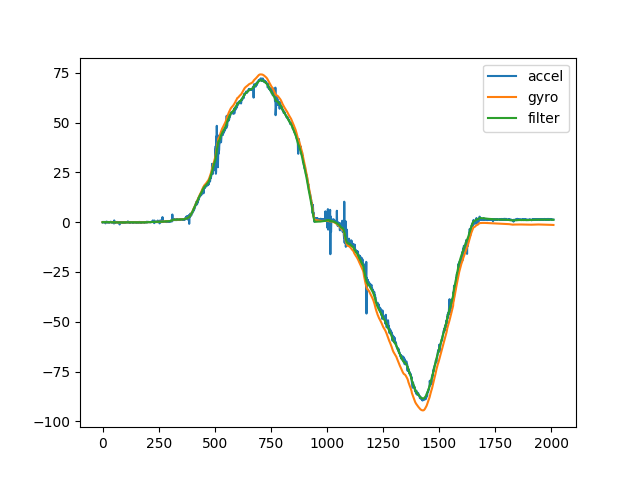

The table this chart was drawn from, first rows:
-0.174821, 0.006038, 0.002421, 738298000
-0.1212, 0.006203, 0.000109, 742548000
0.1444, 0.006235, 0.003026, 746481000
-0.05493, 0.007350, 0.002959, 750649000
-0.1492, 0.006823, -0.000599, 753948000
0.02082, 0.005925, -0.001052, 763059000
0.102, 0.004852, -0.000042, 767919000
0.1015, 0.004934, 0.002068, 771402000
-0.005144, 0.004697, 0.001692, 782007000
0.0504, 0.004150, 0.002129, 785136000
0.1171, 0.004229, 0.004507, 788519000
0.01482, 0.003874, 0.004366, 791635000
-0.1274, 0.004945, 0.002780, 796154000
-0.6135, 0.005347, -0.009151, 801963000
0.1367, 0.007404, -0.004219, 810114000
-0.06597, 0.007783, -0.005083, 813413000
-0.005411, 0.007343, -0.005521, 818695000
0.09264, 0.007640, -0.003266, 822993000
0.2862, 0.007023, 0.001918, 826863000
0.03988, 0.02082, 0.0162, 830486000
0.08734, 0.02055, 0.01736, 835490000
-0.07286, 0.02097, 0.01596, 841464000
-0.2238, 0.02239, 0.01256, 846793000
0.1312, 0.02313, 0.01565, 851355000
-0.04837, 0.02417, 0.0154, 855753000
0.07187, 0.02407, 0.01643, 860130000
-0.09794, 0.02323, 0.01332, 864551000
-0.008027, 0.02129, 0.01099, 869970000
-0.03975, 0.01976, 0.008480, 874631000
-0.2536, 0.01893, 0.002419, 879022000
-0.07909, 0.0172, -0.000902, 883295000
0.002296, 0.01642, -0.001606, 888200000
-0.06315, 0.01485, -0.004371, 891681000
-0.1635, -0.004501, -0.02652, 896551000
0.1015, -0.005446, -0.02489, 901154000
0.1515, -0.006442, -0.02234, 905665000
0.02735, -0.007550, -0.02243, 909821000
0.1762, -0.008210, -0.0191, 914392000
0.1333, -0.009032, -0.01686, 917665000
-0.0211, -0.01003, -0.01792, 922918000
0.02354, -0.01055, -0.0176, 926904000
-0.1524, -0.01232, -0.02203, 931293000
0.0884, -0.0145, -0.02196, 935839000
-0.2088, -0.0172, -0.02834, 941837000
-0.1553, -0.02033, -0.03395, 946352000
0.05563, -0.02291, -0.03469, 949702000
0.002845, -0.02557, -0.03655, 954489000
-0.01299, -0.02881, -0.03925, 959058000
-0.07239, -0.03189, -0.04293, 963491000
-0.07859, -0.03462, -0.04632, 968032000
-0.1224, -0.03873, -0.05187, 972719000
-0.6786, -0.04203, -0.06764, 978203000
0.8608, -0.04498, -0.05196, 982750000
-0.1486, -0.04753, -0.05639, 986984000
-0.1245, -0.05061, -0.06077, 991526000
-0.1591, -0.05455, -0.0666, 997079000
0.1125, -0.0579, -0.0663, 1704000
-0.2237, -0.06272, -0.07417, 6252000
-0.08881, -0.06757, -0.07921, 10518000
0.1129, -0.07236, -0.08007, 15179000
-0.1881, -0.07718, -0.08695, 19535000
... 1,949 more rows
